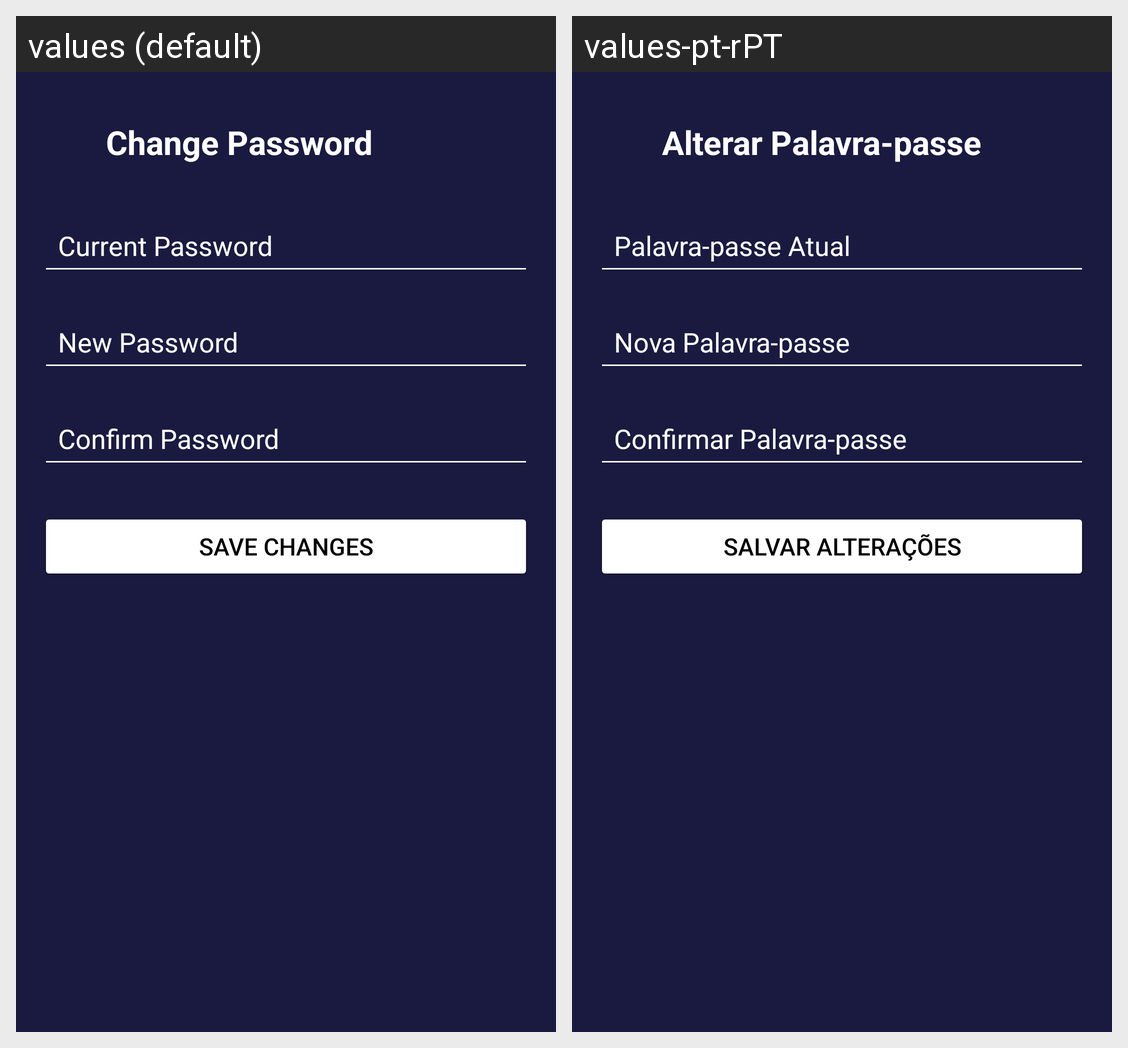

Here is an Android app screen in its default locale and in the app's own translations. Write out the translated-string differences for the strings that appear on this screen.
Android screen res/layout/fragment_change_password.xml rendered under 2 locales, left to right: values (default), values-pt-rPT. Device: Nexus 5 (rendered at 1080×1920; each locale shown at half size, 540×960, under a caption strip naming it); theme Theme.APPStreamix.
Strings drawn on this screen, with the default value and each locale's value (text and hints the layout hard-codes, and strings that could not be matched under every locale, appear in the picture but are not listed):

change_password
  values: Change Password
  values-pt-rPT: Alterar Palavra-passe

current_password
  values: Current Password
  values-pt-rPT: Palavra-passe Atual

new_password
  values: New Password
  values-pt-rPT: Nova Palavra-passe

confirm_password
  values: Confirm Password
  values-pt-rPT: Confirmar Palavra-passe

save_changes
  values: Save Changes
  values-pt-rPT: Salvar Alterações
